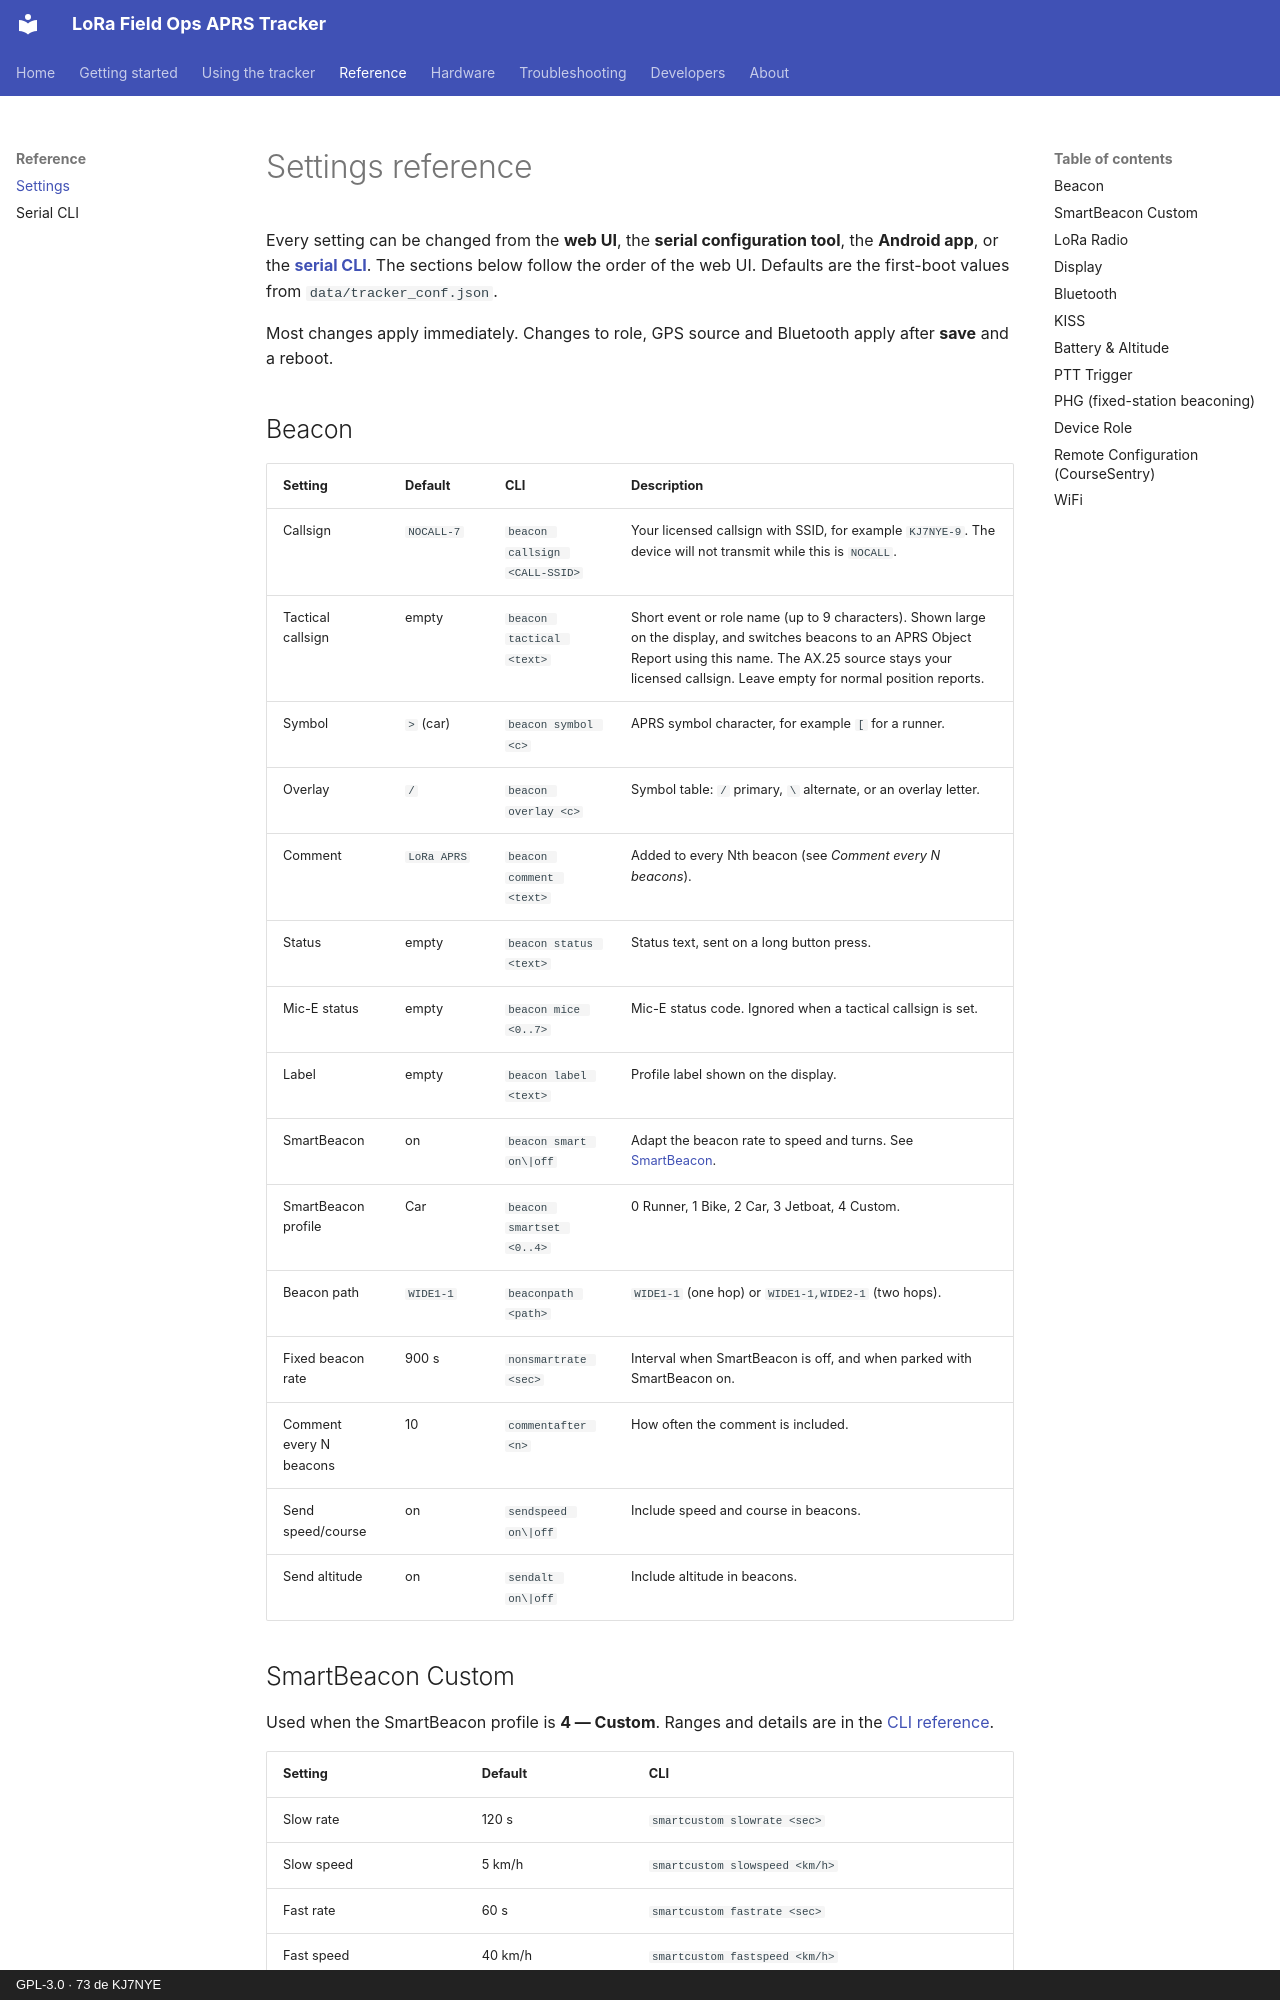

repository: KJ7NYE/LoRa_FieldOps_APRS_Tracker · page: reference/settings/index.html · generator: mkdocs · copyright: GPL-3.0 · 73 de KJ7NYE

# Settings reference

Every setting can be changed from the **web UI**, the **serial configuration tool**, the **Android app**, or the **[serial CLI](serial-cli.md)**. The sections below follow the order of the web UI. Defaults are the first-boot values from `data/tracker_conf.json`.

Most changes apply immediately. Changes to role, GPS source and Bluetooth apply after **save** and a reboot.

## Beacon

| Setting | Default | CLI | Description |
|---|---|---|---|
| Callsign | `NOCALL-7` | `beacon callsign <CALL-SSID>` | Your licensed callsign with SSID, for example `KJ7NYE-9`. The device will not transmit while this is `NOCALL`. |
| Tactical callsign | empty | `beacon tactical <text>` | Short event or role name (up to 9 characters). Shown large on the display, and switches beacons to an APRS Object Report using this name. The AX.25 source stays your licensed callsign. Leave empty for normal position reports. |
| Symbol | `>` (car) | `beacon symbol <c>` | APRS symbol character, for example `[` for a runner. |
| Overlay | `/` | `beacon overlay <c>` | Symbol table: `/` primary, `\` alternate, or an overlay letter. |
| Comment | `LoRa APRS` | `beacon comment <text>` | Added to every Nth beacon (see *Comment every N beacons*). |
| Status | empty | `beacon status <text>` | Status text, sent on a long button press. |
| Mic-E status | empty | `beacon mice <0..7>` | Mic-E status code. Ignored when a tactical callsign is set. |
| Label | empty | `beacon label <text>` | Profile label shown on the display. |
| SmartBeacon | on | `beacon smart on\|off` | Adapt the beacon rate to speed and turns. See [SmartBeacon](../guide/smartbeacon.md). |
| SmartBeacon profile | Car | `beacon smartset <0..4>` | 0 Runner, 1 Bike, 2 Car, 3 Jetboat, 4 Custom. |
| Beacon path | `WIDE1-1` | `beaconpath <path>` | `WIDE1-1` (one hop) or `WIDE1-1,WIDE2-1` (two hops). |
| Fixed beacon rate | 900 s | `nonsmartrate <sec>` | Interval when SmartBeacon is off, and when parked with SmartBeacon on. |
| Comment every N beacons | 10 | `commentafter <n>` | How often the comment is included. |
| Send speed/course | on | `sendspeed on\|off` | Include speed and course in beacons. |
| Send altitude | on | `sendalt on\|off` | Include altitude in beacons. |
